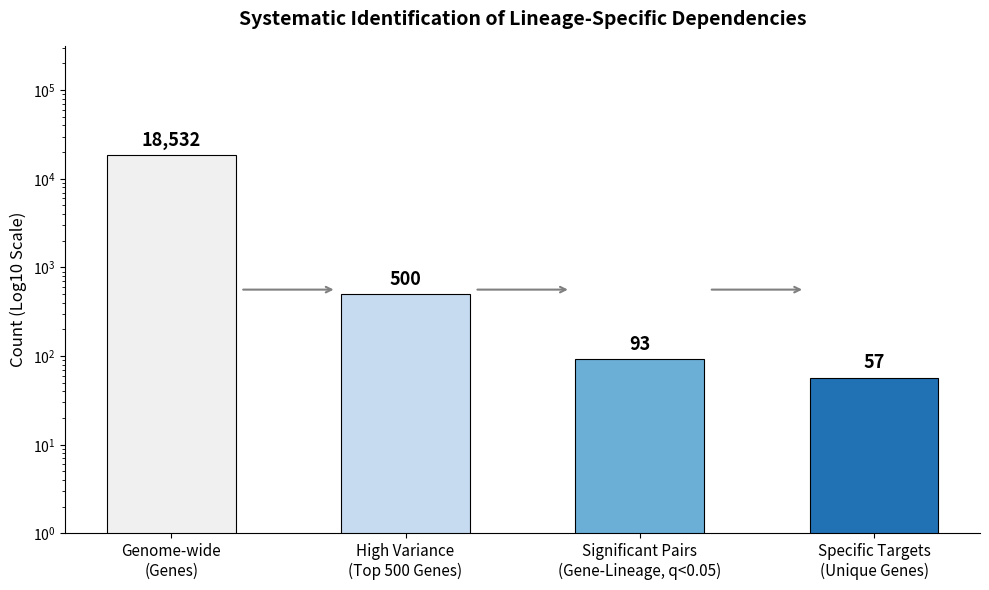

Here is the Python script that generated this plot:
import matplotlib.pyplot as plt
import matplotlib.patches as mpatches
import numpy as np
import os

# --- 自动处理路径 ---
# 这样无论你的用户 ID 是 3 还是 4，代码都能自动找到桌面
desktop_path = os.path.join(os.path.expanduser("~"), "Desktop")
save_path = os.path.join(desktop_path, "Fig_Pipeline_v2.png")

# --- 绘图逻辑 ---
fig, ax = plt.subplots(figsize=(10, 6))

steps = ["Genome-wide\n(Genes)", "High Variance\n(Top 500 Genes)", 
         "Significant Pairs\n(Gene-Lineage, q<0.05)", "Specific Targets\n(Unique Genes)"]
counts = [18532, 500, 93, 57]
colors = ["#f0f0f0", "#c6dbef", "#6baed6", "#2171b5"]

bars = ax.bar(steps, counts, color=colors, edgecolor="black", linewidth=0.8, width=0.55)

# 数值标注
for bar, count in zip(bars, counts):
    ax.text(bar.get_x() + bar.get_width()/2, bar.get_height() * 1.15,
            f"{count:,}", ha="center", va="bottom", fontsize=13, fontweight="bold")

# 箭头标注
for i in range(len(steps)-1):
    x1 = bars[i].get_x() + bars[i].get_width()
    x2 = bars[i+1].get_x()
    ax.annotate("", xy=(x2 - 0.02, 0.5), xytext=(x1 + 0.02, 0.5),
                xycoords=("data", "axes fraction"),
                textcoords=("data", "axes fraction"),
                arrowprops=dict(arrowstyle="->", color="gray", lw=1.5))

ax.set_yscale("log")
ax.set_ylabel("Count (Log10 Scale)", fontsize=12)
ax.set_title("Systematic Identification of Lineage-Specific Dependencies", 
             fontsize=14, fontweight="bold", pad=15)
ax.set_ylim(1, 10**5.5)
ax.spines["top"].set_visible(False)
ax.spines["right"].set_visible(False)
ax.tick_params(axis='x', labelsize=11)

plt.tight_layout()

# --- 核心修复点：使用自动生成的路径保存 ---
try:
    plt.savefig(save_path, dpi=300, bbox_inches="tight")
    print(f"✅ 图2已成功保存至桌面: {save_path}")
except Exception as e:
    print(f"❌ 保存失败，错误原因: {e}")

plt.show()
